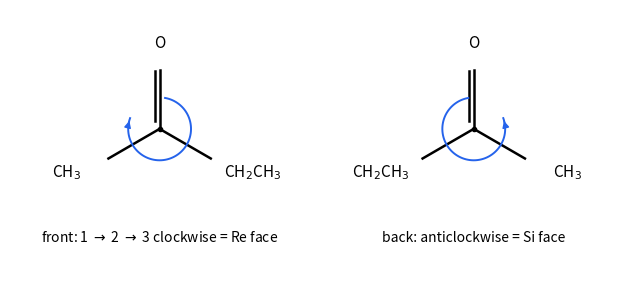

This figure's Python source:
"""Re and Si faces of the carbonyl carbon of butan-2-one. CIP order at the trigonal carbon:
O > CH2CH3 > CH3. Seen from the front, O -> Et -> Me runs clockwise (Re face); seen from the
back (mirror image of the drawing), it runs anticlockwise (Si face)."""

import numpy as np
import matplotlib.pyplot as plt


def face(ax, x0, flip, title):
    ink = plt.rcParams["text.color"]
    s = -1 if flip else 1
    pts = {"O": (0, 1.1), "CH$_2$CH$_3$": (s * 0.95, -0.55), "CH$_3$": (-s * 0.95, -0.55)}
    for name, (x, y) in pts.items():
        ax.plot([x0, x0 + 0.72 * x], [0, 0.72 * y], color=ink, lw=1.8)
        ax.text(x0 + 1.05 * x * (1.25 if "CH" in name else 1), 1.05 * y, name, ha="center", va="center", fontsize=11)
    ax.plot([x0 - 0.06, x0 - 0.06], [0.1, 0.78], color=ink, lw=1.8)  # second line of C=O
    ax.plot([x0], [0], "o", color=ink, ms=3)
    th = np.linspace(np.radians(80), np.radians(-200), 80) if not flip else np.linspace(np.radians(100), np.radians(380), 80)
    r = 0.42
    ax.plot(x0 + r * np.cos(th), r * np.sin(th), color="#2563eb", lw=1.4)
    end = np.array([x0 + r * np.cos(th[-1]), r * np.sin(th[-1])])
    prev = np.array([x0 + r * np.cos(th[-4]), r * np.sin(th[-4])])
    ax.annotate("", xy=end, xytext=prev, arrowprops=dict(arrowstyle="-|>", color="#2563eb"))
    ax.text(x0, -1.5, title, ha="center", fontsize=10)


fig, ax = plt.subplots(figsize=(8, 3.4))
face(ax, 0, False, "front: 1 $\\to$ 2 $\\to$ 3 clockwise = Re face")
face(ax, 4.2, True, "back: anticlockwise = Si face")
ax.set_aspect("equal")
ax.set_xlim(-2, 6.2)
ax.set_ylim(-1.9, 1.6)
ax.axis("off")
